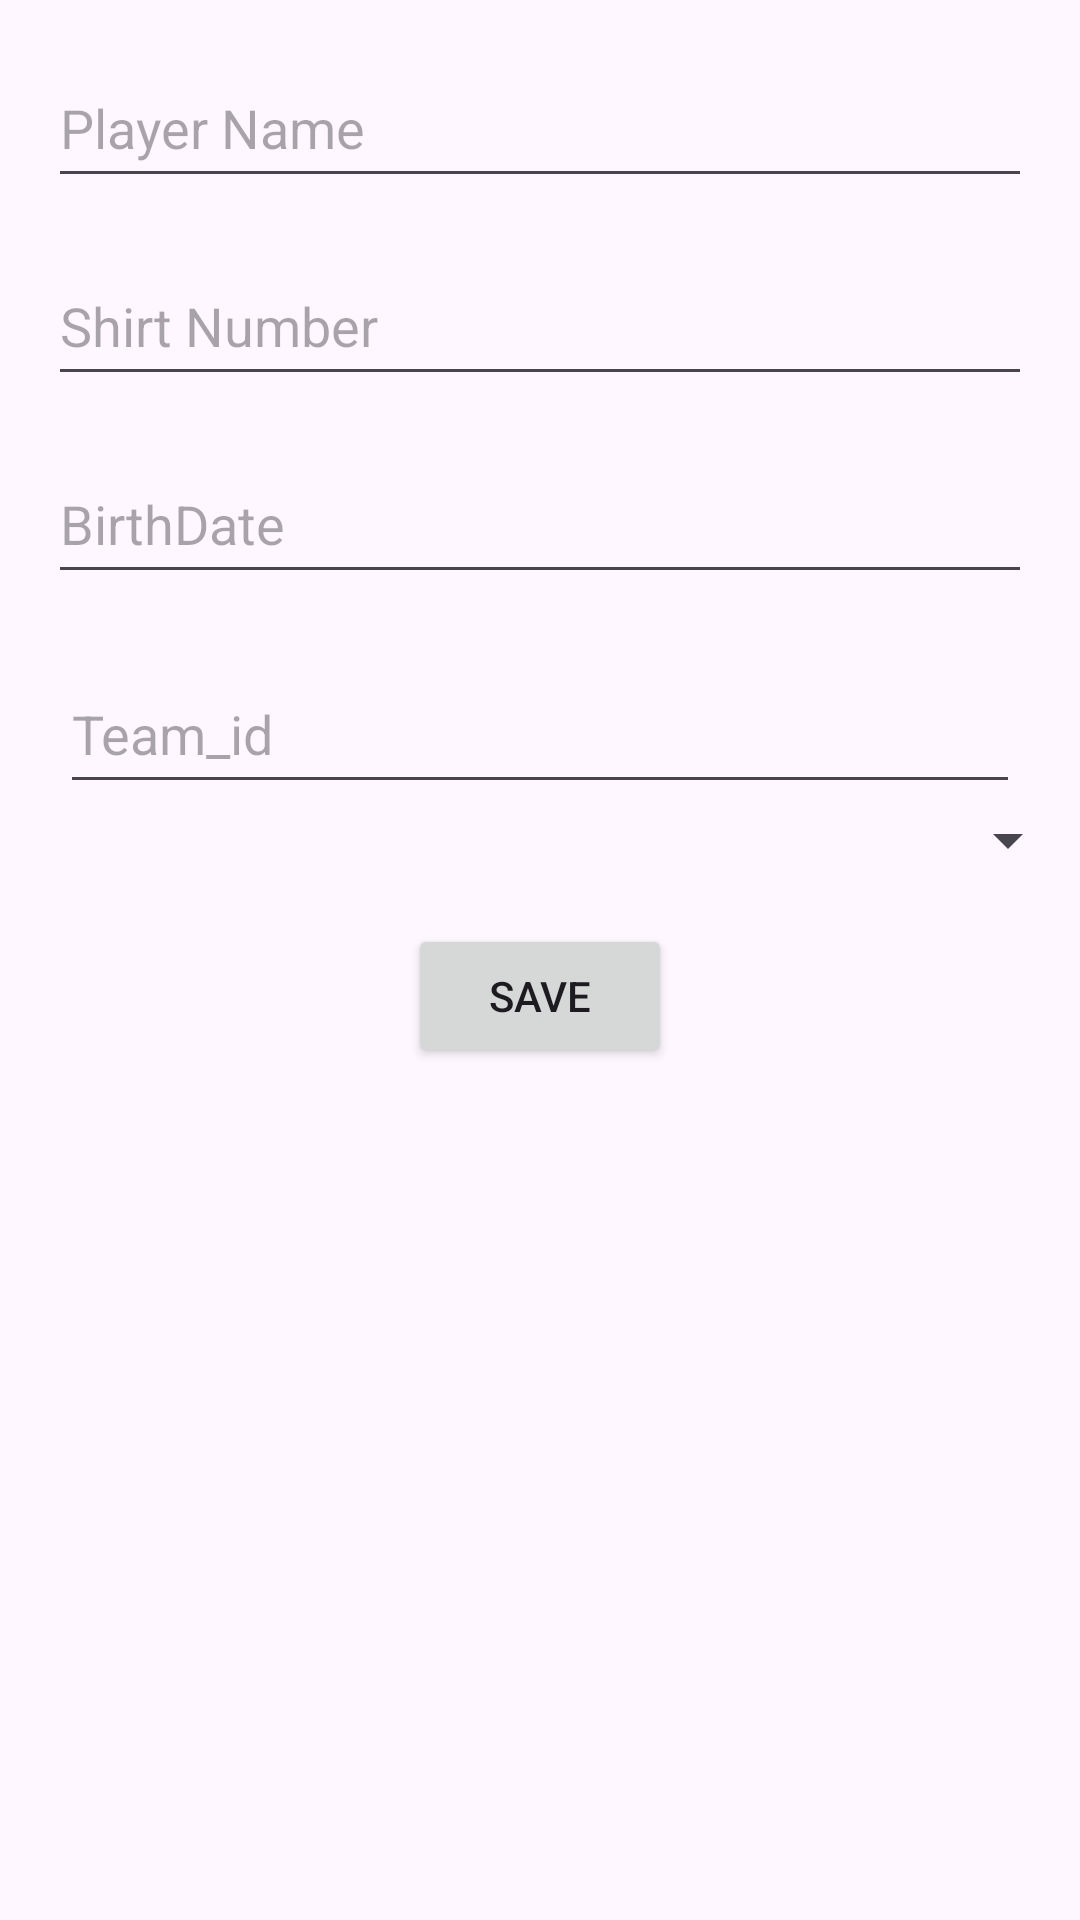

Here is an Android app screen rendered from its layout file. Give the layout XML and the strings, colors and styles it references.
<!-- AndroidManifest.xml: application theme Theme.ExampleDatabass -->
<!-- res/layout/activity_add_edite_player.xml -->
<?xml version="1.0" encoding="utf-8"?>
<androidx.constraintlayout.widget.ConstraintLayout xmlns:android="http://schemas.android.com/apk/res/android"
    xmlns:app="http://schemas.android.com/apk/res-auto"
    xmlns:tools="http://schemas.android.com/tools"
    android:id="@+id/main"
    android:layout_width="match_parent"
    android:layout_height="match_parent"
    tools:context=".AddEditePlayer">

    <EditText
        android:id="@+id/editTextPlayerName"
        android:layout_width="0dp"
        android:layout_height="50dp"
        android:layout_margin="16dp"
        android:hint="Player Name"
        app:layout_constraintEnd_toEndOf="parent"
        app:layout_constraintStart_toStartOf="parent"
        app:layout_constraintTop_toTopOf="parent" />

    <EditText
        android:id="@+id/editTextPlayerShirtNo"
        android:layout_width="0dp"
        android:layout_height="50dp"
        android:layout_margin="16dp"
        android:hint="Shirt Number"
        android:inputType="number"
        app:layout_constraintEnd_toEndOf="parent"
        app:layout_constraintStart_toStartOf="parent"
        app:layout_constraintTop_toBottomOf="@id/editTextPlayerName" />

    <EditText
        android:id="@+id/editTextPlayerDate"
        android:layout_width="0dp"
        android:layout_height="50dp"
        android:layout_margin="16dp"
        android:hint="BirthDate"
        android:inputType="date"
        app:layout_constraintEnd_toEndOf="parent"
        app:layout_constraintStart_toStartOf="parent"
        app:layout_constraintTop_toBottomOf="@id/editTextPlayerShirtNo" />

    <EditText
        android:id="@+id/team_id"
        android:layout_width="0dp"
        android:layout_height="50dp"
        android:layout_marginHorizontal="20dp"
        android:layout_marginTop="20dp"
        android:hint="Team_id"
        android:inputType="number"
        app:layout_constraintEnd_toEndOf="parent"
        app:layout_constraintStart_toStartOf="parent"
        app:layout_constraintTop_toBottomOf="@id/editTextPlayerDate" />

    <Spinner
        android:id="@+id/spin"
        android:layout_width="match_parent"
        android:layout_height="wrap_content"
        app:layout_constraintEnd_toEndOf="parent"
        app:layout_constraintStart_toStartOf="parent"
        app:layout_constraintTop_toBottomOf="@+id/team_id"

        />

    <Button
        android:id="@+id/buttonSavePlayer"
        android:layout_width="wrap_content"
        android:layout_height="wrap_content"
        android:layout_marginTop="16dp"
        android:text="Save"
        app:layout_constraintEnd_toEndOf="parent"
        app:layout_constraintStart_toStartOf="parent"
        app:layout_constraintTop_toBottomOf="@id/spin" />


</androidx.constraintlayout.widget.ConstraintLayout>
<!-- resources referenced by this layout -->
<resources>
  <style name="Theme.ExampleDatabass" parent="Base.Theme.ExampleDatabass" />
  <style name="Base.Theme.ExampleDatabass" parent="Theme.Material3.DayNight.NoActionBar">
          
          
      </style>
</resources>
